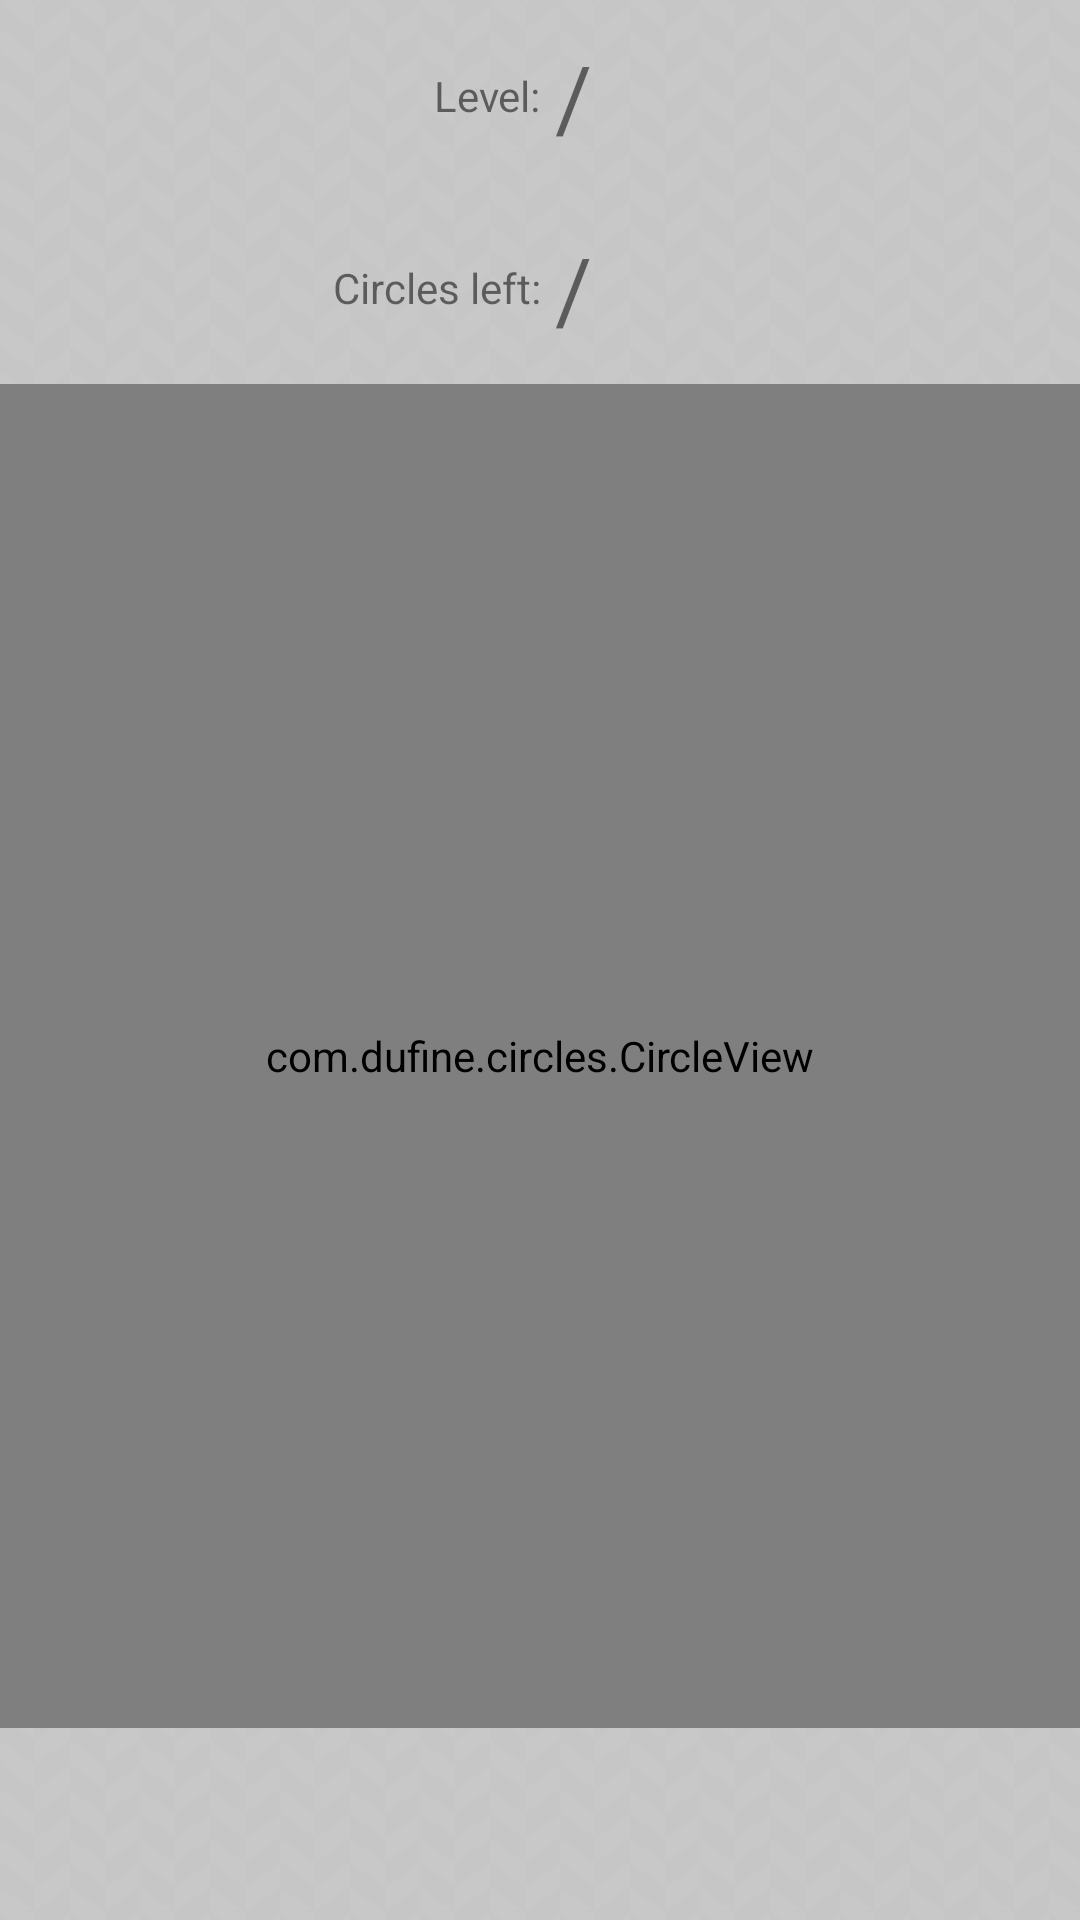

Produce the Android XML layout that renders to this screen, including the resource entries it uses.
<!-- AndroidManifest.xml: application theme AppTheme -->
<!-- res/layout/activity_circle.xml -->
<?xml version="1.0" encoding="utf-8"?>
<LinearLayout xmlns:android="http://schemas.android.com/apk/res/android"
    android:id="@+id/llMain"
    android:layout_width="match_parent"
    android:layout_height="match_parent"
    android:background="@drawable/background_white"
    android:orientation="vertical">

    <LinearLayout
        android:layout_width="match_parent"
        android:layout_height="match_parent"
        android:layout_weight="3"
        android:orientation="horizontal">

        <TextView
            android:id="@+id/textView"
            android:layout_width="fill_parent"
            android:layout_height="fill_parent"
            android:layout_weight="1"
            android:gravity="center_vertical|right|end"
            android:text="Level:" />

        <TextView
            android:id="@+id/tvLevel"
            android:layout_width="match_parent"
            android:layout_height="match_parent"
            android:layout_gravity="center_horizontal"
            android:layout_marginLeft="5dp"
            android:layout_weight="1"
            android:gravity="center_vertical|start|left"
            android:textSize="30dp"
            android:text="/" />
    </LinearLayout>

    <LinearLayout
        android:layout_width="match_parent"
        android:layout_height="match_parent"
        android:layout_weight="3"
        android:orientation="horizontal">

        <TextView
            android:id="@+id/textView2"
            android:layout_width="fill_parent"
            android:layout_height="fill_parent"
            android:layout_weight="1"
            android:gravity="center_vertical|right|end"
            android:text="Circles left:" />

        <TextView
            android:id="@+id/tvCLeft"
            android:layout_width="match_parent"
            android:layout_height="match_parent"
            android:layout_gravity="center_horizontal"
            android:layout_marginLeft="5dp"
            android:layout_weight="1"
            android:gravity="center_vertical|start|left"
            android:textSize="30dp"
            android:text="/" />
    </LinearLayout>

    <com.dufine.circles.CircleView
        android:id="@+id/surfaceVIEW"
        android:layout_width="match_parent"
        android:layout_height="match_parent"
        android:layout_weight="1" />

    <ToggleButton
        android:id="@+id/toggleButton"
        android:layout_width="wrap_content"
        android:layout_height="60dp"
        android:layout_gravity="center_horizontal"
        android:layout_margin="2dp"
        android:background="@drawable/togglebtn_bg"
        android:checked="false"
        android:enabled="false"
        android:gravity="center"
        android:text="New ToggleButton"
        android:textOff=""
        android:textOn=""
        android:visibility="invisible" />


</LinearLayout>
<!-- resources referenced by this layout -->
<resources>
  <!-- drawable background_white: png bitmap (drawable, 52163 bytes) -->
  <!-- drawable togglebtn_bg (drawable) -->
  <?xml version="1.0" encoding="utf-8"?>
  <selector xmlns:android="http://schemas.android.com/apk/res/android">
      
      <item android:drawable="@drawable/play_game"
          android:state_checked="true" />
      
      <item android:drawable="@drawable/pause"
          android:state_checked="false"/>
  
  </selector>
  <style name="AppTheme" parent="Theme.AppCompat.Light.DarkActionBar">
          
      </style>
  <!-- drawable play_game: png bitmap (drawable, 2197 bytes) -->
  <!-- drawable pause: png bitmap (drawable, 1162 bytes) -->
</resources>
